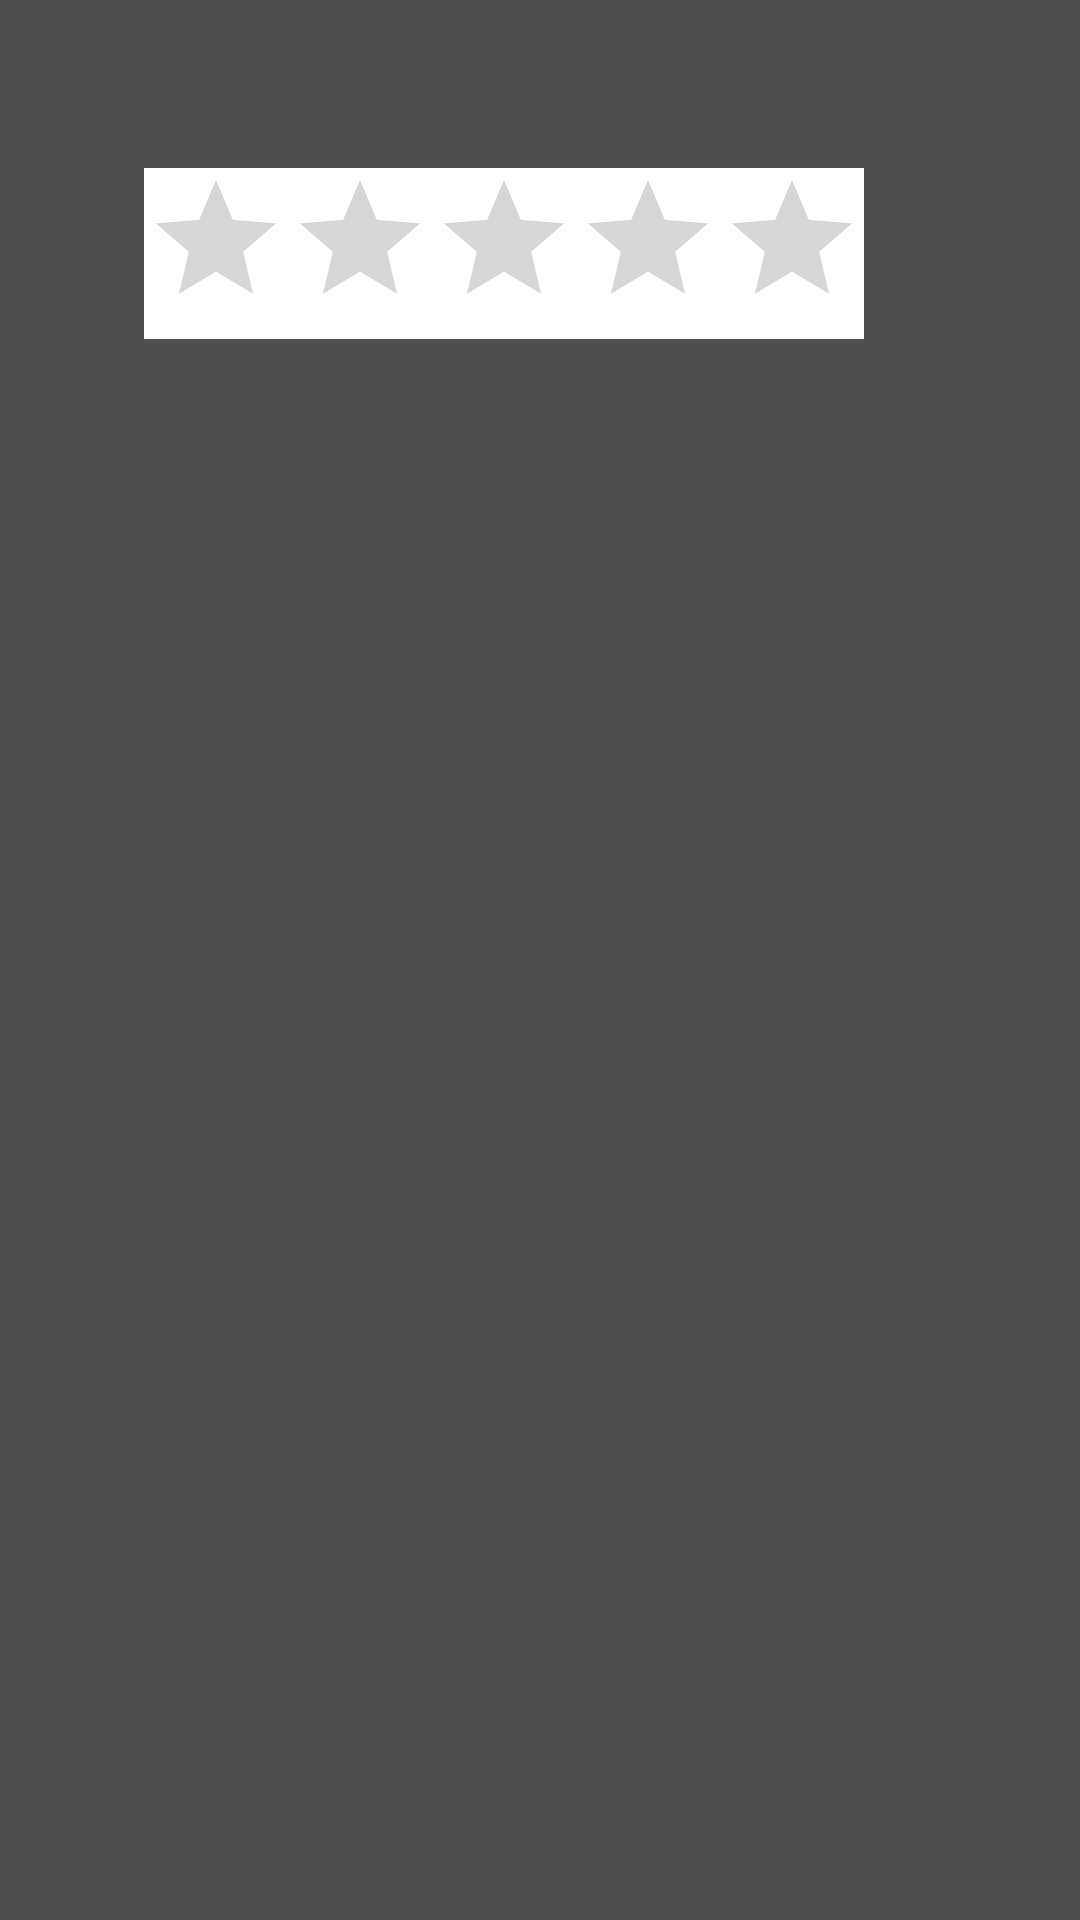

Reconstruct the res/layout file that produces this screen, plus the resources it refers to.
<!-- AndroidManifest.xml: application theme AppTheme -->
<!-- res/layout/activity_movie_detail.xml -->
<?xml version="1.0" encoding="utf-8"?>
<android.support.constraint.ConstraintLayout
    xmlns:android="http://schemas.android.com/apk/res/android"
    xmlns:app="http://schemas.android.com/apk/res-auto"
    xmlns:tools="http://schemas.android.com/tools"
    android:layout_width="match_parent"
    android:layout_height="match_parent">

    <RatingBar
        android:id="@+id/ratingBar"
        android:background="#ffffff"
        android:layout_width="wrap_content"
        android:layout_height="wrap_content"
        android:layout_marginEnd="72dp"
        android:layout_marginRight="72dp"
        android:layout_marginTop="56dp"
        app:layout_constraintEnd_toEndOf="parent"
        app:layout_constraintTop_toTopOf="parent" />
</android.support.constraint.ConstraintLayout>
<!-- resources referenced by this layout -->
<resources>
  <style name="AppTheme" parent="Theme.AppCompat.Light.DarkActionBar">
          
          <item name="colorPrimary">@color/colorPrimary</item>
          <item name="colorPrimaryDark">@color/colorPrimaryDark</item>
          <item name="colorAccent">@color/colorAccent</item>
          <item name="android:windowBackground">@color/activityBackground</item>
          <item name="android:textColor">#ffffff</item>
  
  
      </style>
  <color name="colorPrimary">#009688</color>
  <color name="colorPrimaryDark">#00796B</color>
  <color name="colorAccent">#FF9800</color>
  <color name="activityBackground">#505050</color>
</resources>
